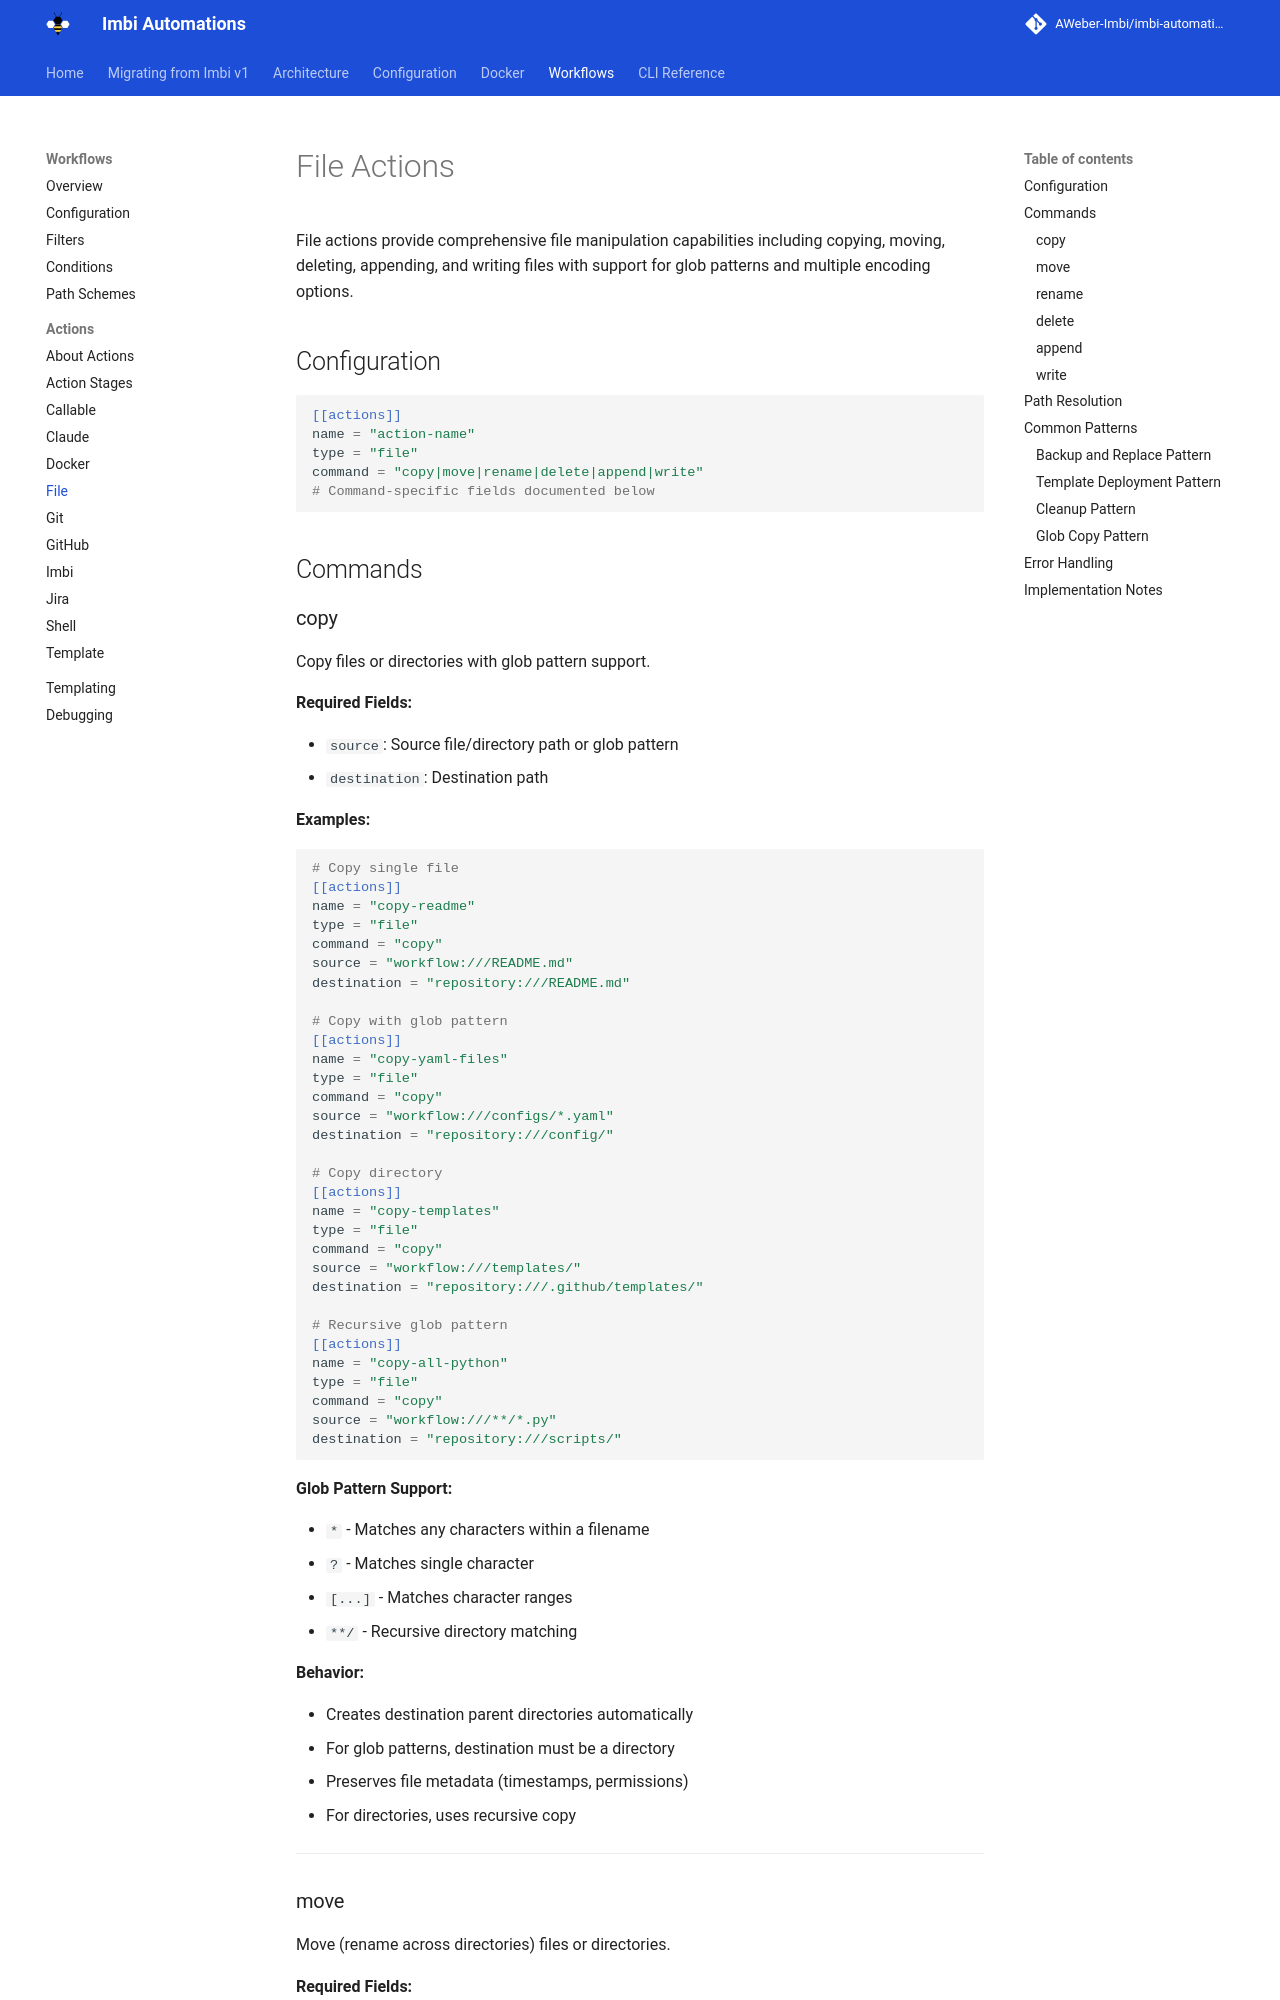

repository: AWeber-Imbi/imbi-automations · page: actions/file/index.html · generator: mkdocs

# File Actions

File actions provide comprehensive file manipulation capabilities including copying, moving, deleting, appending, and writing files with support for glob patterns and multiple encoding options.

## Configuration

```toml
[[actions]]
name = "action-name"
type = "file"
command = "copy|move|rename|delete|append|write"
# Command-specific fields documented below
```

## Commands

### copy

Copy files or directories with glob pattern support.

**Required Fields:**  

- `source`: Source file/directory path or glob pattern
- `destination`: Destination path

**Examples:**  

```toml
# Copy single file
[[actions]]
name = "copy-readme"
type = "file"
command = "copy"
source = "workflow:///README.md"
destination = "repository:///README.md"

# Copy with glob pattern
[[actions]]
name = "copy-yaml-files"
type = "file"
command = "copy"
source = "workflow:///configs/*.yaml"
destination = "repository:///config/"

# Copy directory
[[actions]]
name = "copy-templates"
type = "file"
command = "copy"
source = "workflow:///templates/"
destination = "repository:///.github/templates/"

# Recursive glob pattern
[[actions]]
name = "copy-all-python"
type = "file"
command = "copy"
source = "workflow:///**/*.py"
destination = "repository:///scripts/"
```

**Glob Pattern Support:**  

- `*` - Matches any characters within a filename
- `?` - Matches single character
- `[...]` - Matches character ranges
- `**/` - Recursive directory matching

**Behavior:**  

- Creates destination parent directories automatically
- For glob patterns, destination must be a directory
- Preserves file metadata (timestamps, permissions)
- For directories, uses recursive copy

---
